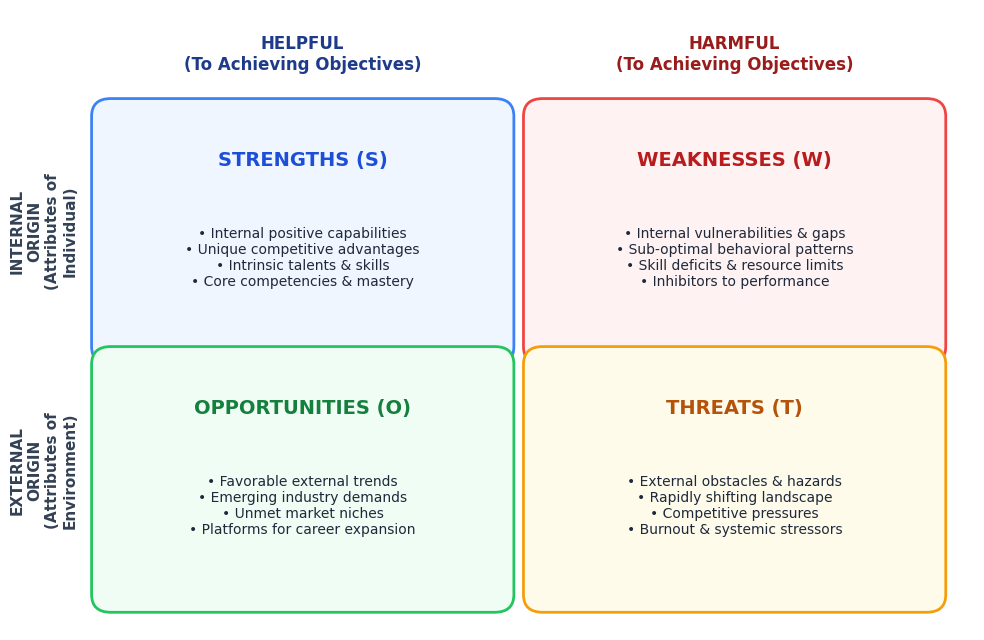
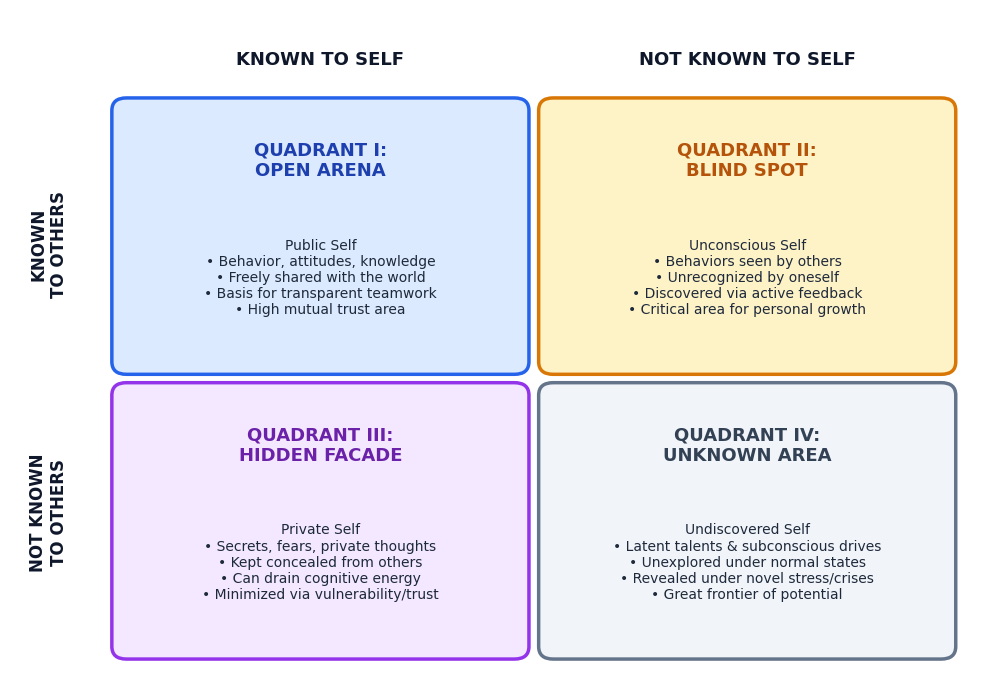
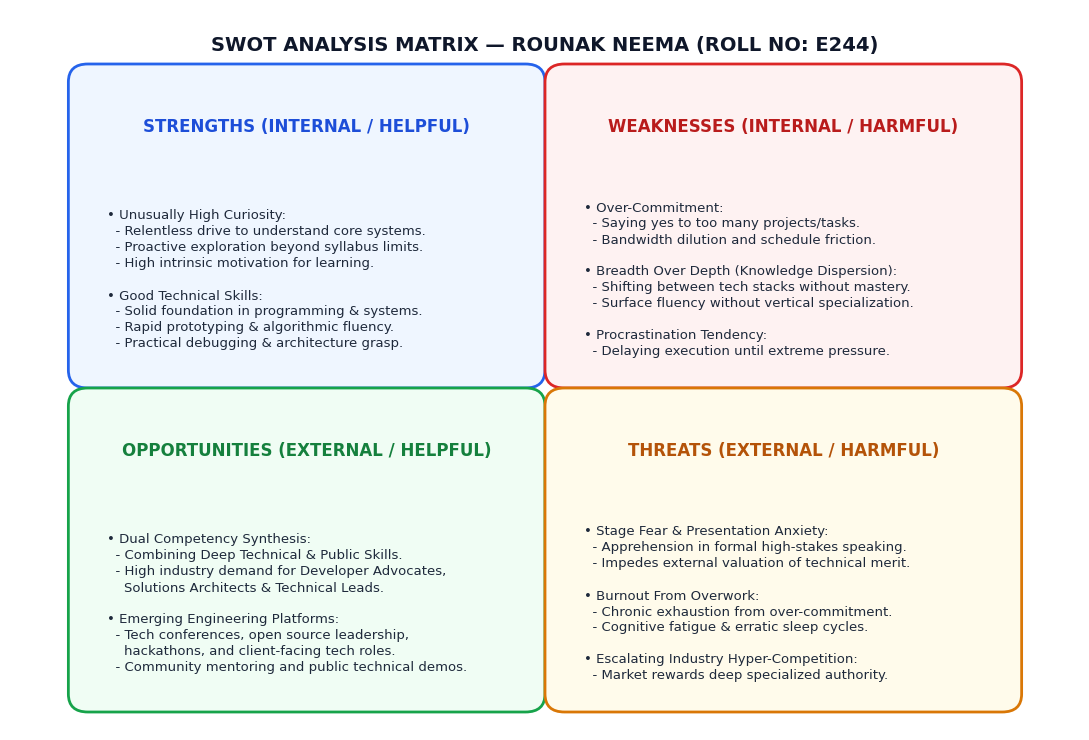
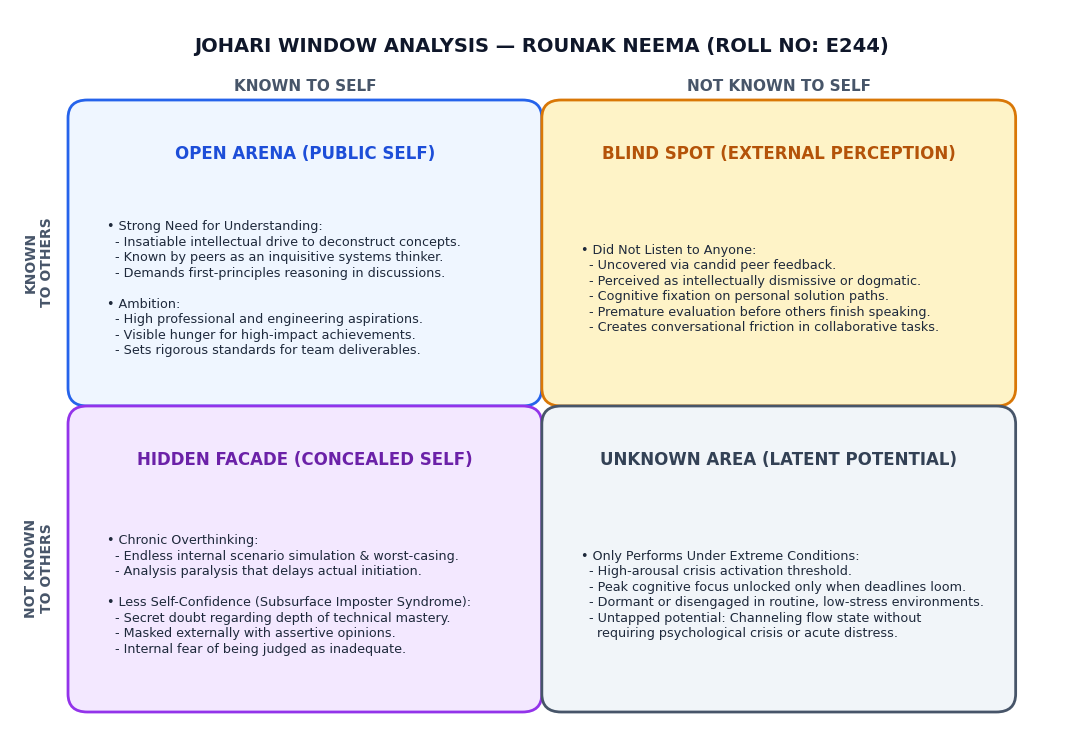
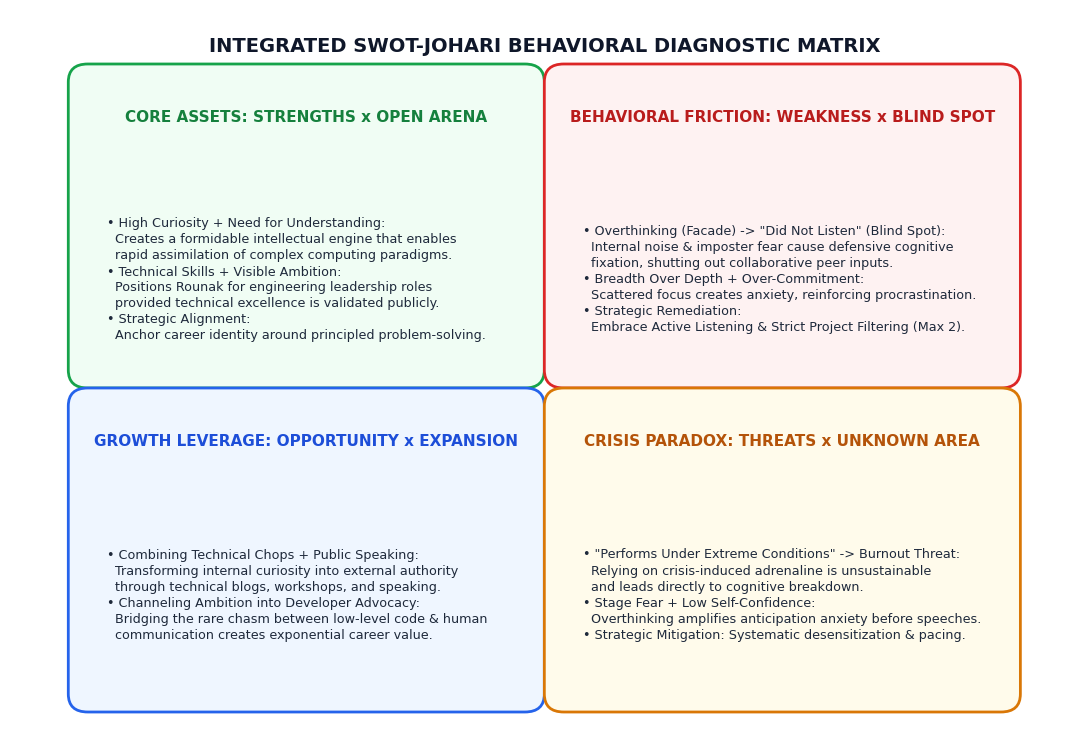
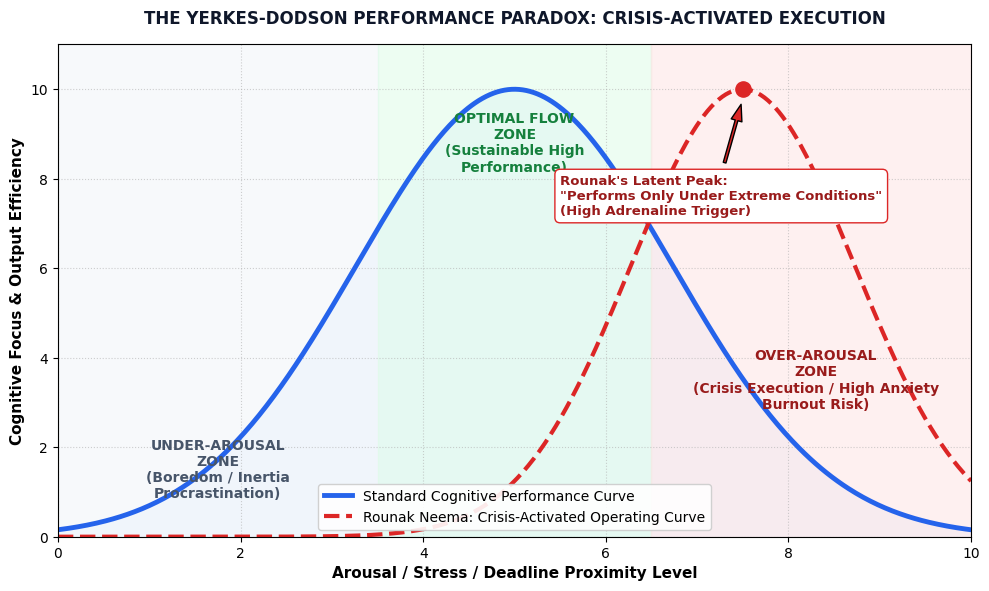
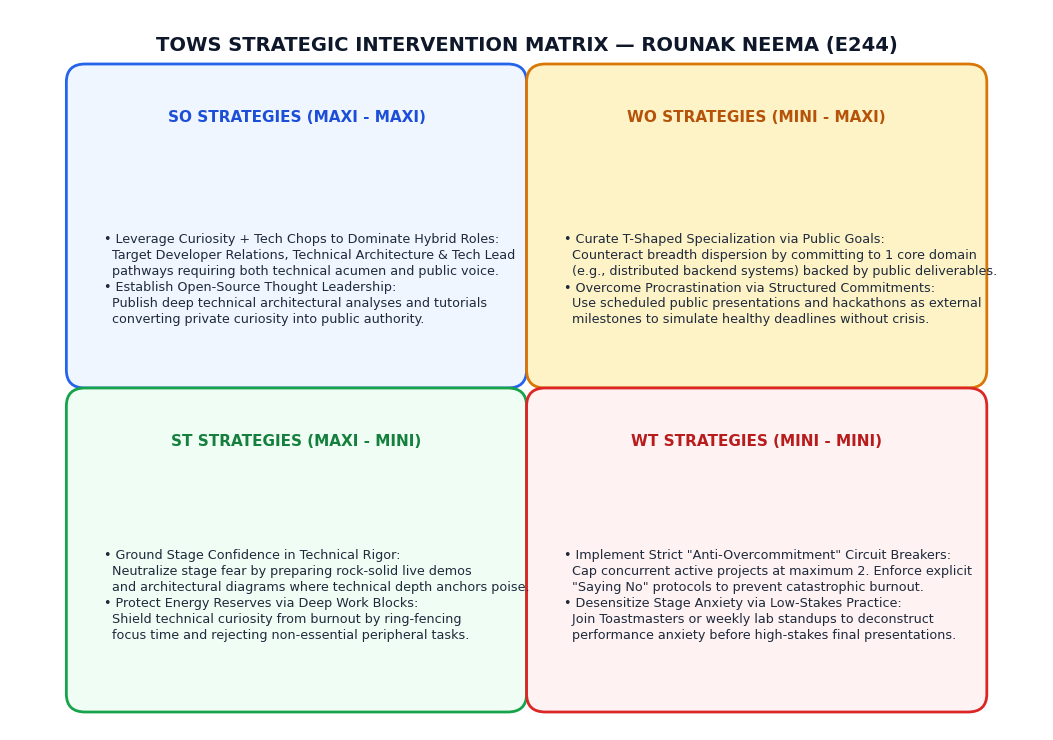
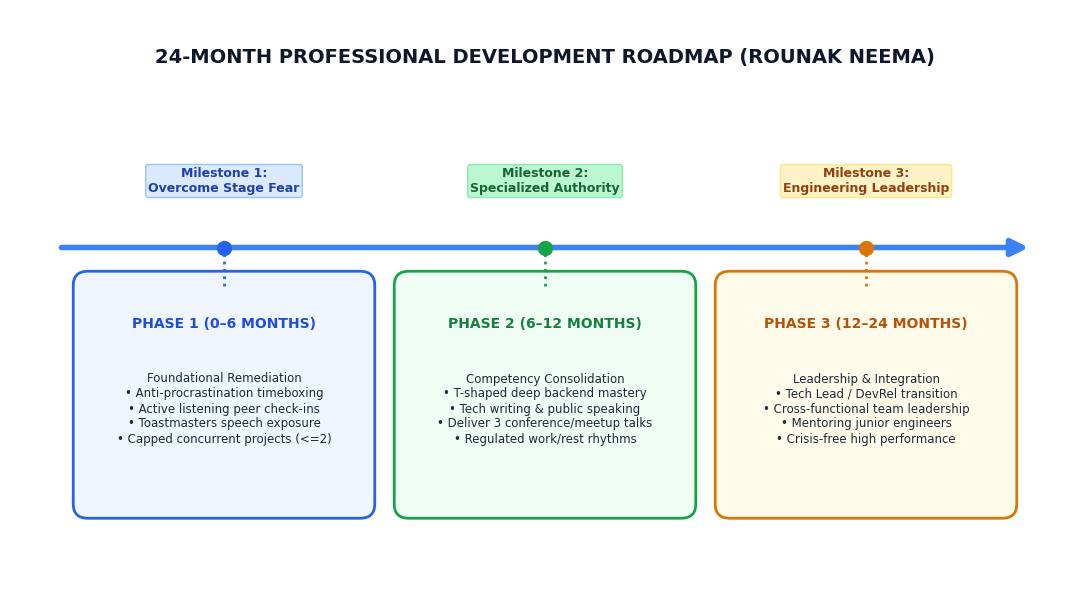

The script that saved these images, in order:
import matplotlib.pyplot as plt
import matplotlib.patches as patches
import numpy as np
import os
import shutil

out_dir = 'ltls_report_rounak_neema/figures'
os.makedirs(out_dir, exist_ok=True)

# Copy the NMIMS logo if present
if os.path.exists('ltls_assets/extracted_image1.png'):
    shutil.copy('ltls_assets/extracted_image1.png', os.path.join(out_dir, 'nmims_logo.png'))

plt.rcParams['font.sans-serif'] = 'DejaVu Sans'
plt.rcParams['font.family'] = 'sans-serif'

# ==================== FIGURE 1: SWOT Conceptual Framework ====================
fig, ax = plt.subplots(figsize=(10, 6.5), dpi=300)
ax.set_xlim(0, 10)
ax.set_ylim(0, 7)
ax.axis('off')

ax.text(3, 6.5, 'HELPFUL\n(To Achieving Objectives)', ha='center', va='center', fontsize=12, fontweight='bold', color='#1e3a8a')
ax.text(7.5, 6.5, 'HARMFUL\n(To Achieving Objectives)', ha='center', va='center', fontsize=12, fontweight='bold', color='#991b1b')

ax.text(0.3, 4.5, 'INTERNAL\nORIGIN\n(Attributes of\nIndividual)', ha='center', va='center', fontsize=11, fontweight='bold', color='#334155', rotation=90)
ax.text(0.3, 1.8, 'EXTERNAL\nORIGIN\n(Attributes of\nEnvironment)', ha='center', va='center', fontsize=11, fontweight='bold', color='#334155', rotation=90)

rect_s = patches.FancyBboxPatch((1, 3.2), 4, 2.6, boxstyle='round,pad=0.2', facecolor='#eff6ff', edgecolor='#3b82f6', linewidth=2)
ax.add_patch(rect_s)
ax.text(3, 5.3, 'STRENGTHS (S)', ha='center', va='center', fontsize=14, fontweight='bold', color='#1d4ed8')
ax.text(3, 4.2, '• Internal positive capabilities\n• Unique competitive advantages\n• Intrinsic talents & skills\n• Core competencies & mastery', ha='center', va='center', fontsize=10, color='#1e293b')

rect_w = patches.FancyBboxPatch((5.5, 3.2), 4, 2.6, boxstyle='round,pad=0.2', facecolor='#fef2f2', edgecolor='#ef4444', linewidth=2)
ax.add_patch(rect_w)
ax.text(7.5, 5.3, 'WEAKNESSES (W)', ha='center', va='center', fontsize=14, fontweight='bold', color='#b91c1c')
ax.text(7.5, 4.2, '• Internal vulnerabilities & gaps\n• Sub-optimal behavioral patterns\n• Skill deficits & resource limits\n• Inhibitors to performance', ha='center', va='center', fontsize=10, color='#1e293b')

rect_o = patches.FancyBboxPatch((1, 0.4), 4, 2.6, boxstyle='round,pad=0.2', facecolor='#f0fdf4', edgecolor='#22c55e', linewidth=2)
ax.add_patch(rect_o)
ax.text(3, 2.5, 'OPPORTUNITIES (O)', ha='center', va='center', fontsize=14, fontweight='bold', color='#15803d')
ax.text(3, 1.4, '• Favorable external trends\n• Emerging industry demands\n• Unmet market niches\n• Platforms for career expansion', ha='center', va='center', fontsize=10, color='#1e293b')

rect_t = patches.FancyBboxPatch((5.5, 0.4), 4, 2.6, boxstyle='round,pad=0.2', facecolor='#fffbeb', edgecolor='#f59e0b', linewidth=2)
ax.add_patch(rect_t)
ax.text(7.5, 2.5, 'THREATS (T)', ha='center', va='center', fontsize=14, fontweight='bold', color='#b45309')
ax.text(7.5, 1.4, '• External obstacles & hazards\n• Rapidly shifting landscape\n• Competitive pressures\n• Burnout & systemic stressors', ha='center', va='center', fontsize=10, color='#1e293b')

plt.tight_layout()
plt.savefig(f'{out_dir}/fig1_swot_framework.png', dpi=300)
plt.close()

# ==================== FIGURE 2: Johari Window Conceptual Model ====================
fig, ax = plt.subplots(figsize=(10, 7), dpi=300)
ax.set_xlim(0, 10)
ax.set_ylim(0, 8)
ax.axis('off')

ax.text(3.2, 7.4, 'KNOWN TO SELF', ha='center', va='center', fontsize=13, fontweight='bold', color='#0f172a')
ax.text(7.6, 7.4, 'NOT KNOWN TO SELF', ha='center', va='center', fontsize=13, fontweight='bold', color='#0f172a')

ax.text(0.4, 5.2, 'KNOWN\nTO OTHERS', ha='center', va='center', fontsize=12, fontweight='bold', color='#0f172a', rotation=90)
ax.text(0.4, 2.0, 'NOT KNOWN\nTO OTHERS', ha='center', va='center', fontsize=12, fontweight='bold', color='#0f172a', rotation=90)

p1 = patches.FancyBboxPatch((1.2, 3.8), 4.0, 3.0, boxstyle='round,pad=0.15', facecolor='#dbeafe', edgecolor='#2563eb', linewidth=2.5)
ax.add_patch(p1)
ax.text(3.2, 6.2, 'QUADRANT I:\nOPEN ARENA', ha='center', va='center', fontsize=13, fontweight='bold', color='#1e40af')
ax.text(3.2, 4.8, 'Public Self\n• Behavior, attitudes, knowledge\n• Freely shared with the world\n• Basis for transparent teamwork\n• High mutual trust area', ha='center', va='center', fontsize=10, color='#1e293b')

p2 = patches.FancyBboxPatch((5.6, 3.8), 4.0, 3.0, boxstyle='round,pad=0.15', facecolor='#fef3c7', edgecolor='#d97706', linewidth=2.5)
ax.add_patch(p2)
ax.text(7.6, 6.2, 'QUADRANT II:\nBLIND SPOT', ha='center', va='center', fontsize=13, fontweight='bold', color='#b45309')
ax.text(7.6, 4.8, 'Unconscious Self\n• Behaviors seen by others\n• Unrecognized by oneself\n• Discovered via active feedback\n• Critical area for personal growth', ha='center', va='center', fontsize=10, color='#1e293b')

p3 = patches.FancyBboxPatch((1.2, 0.4), 4.0, 3.0, boxstyle='round,pad=0.15', facecolor='#f3e8ff', edgecolor='#9333ea', linewidth=2.5)
ax.add_patch(p3)
ax.text(3.2, 2.8, 'QUADRANT III:\nHIDDEN FACADE', ha='center', va='center', fontsize=13, fontweight='bold', color='#6b21a8')
ax.text(3.2, 1.4, 'Private Self\n• Secrets, fears, private thoughts\n• Kept concealed from others\n• Can drain cognitive energy\n• Minimized via vulnerability/trust', ha='center', va='center', fontsize=10, color='#1e293b')

p4 = patches.FancyBboxPatch((5.6, 0.4), 4.0, 3.0, boxstyle='round,pad=0.15', facecolor='#f1f5f9', edgecolor='#64748b', linewidth=2.5)
ax.add_patch(p4)
ax.text(7.6, 2.8, 'QUADRANT IV:\nUNKNOWN AREA', ha='center', va='center', fontsize=13, fontweight='bold', color='#334155')
ax.text(7.6, 1.4, 'Undiscovered Self\n• Latent talents & subconscious drives\n• Unexplored under normal states\n• Revealed under novel stress/crises\n• Great frontier of potential', ha='center', va='center', fontsize=10, color='#1e293b')

plt.tight_layout()
plt.savefig(f'{out_dir}/fig2_johari_model.png', dpi=300)
plt.close()

# ==================== FIGURE 3: Detailed SWOT Matrix for Rounak Neema ====================
fig, ax = plt.subplots(figsize=(11, 7.5), dpi=300)
ax.set_xlim(0, 11)
ax.set_ylim(0, 8)
ax.axis('off')

ax.text(5.5, 7.6, 'SWOT ANALYSIS MATRIX — ROUNAK NEEMA (ROLL NO: E244)', ha='center', va='center', fontsize=14, fontweight='bold', color='#0f172a')

# S Box
s_box = patches.FancyBboxPatch((0.8, 4.0), 4.5, 3.2, boxstyle='round,pad=0.2', facecolor='#eff6ff', edgecolor='#2563eb', linewidth=2)
ax.add_patch(s_box)
ax.text(3.05, 6.7, 'STRENGTHS (INTERNAL / HELPFUL)', ha='center', va='center', fontsize=12, fontweight='bold', color='#1d4ed8')
s_text = (
    '• Unusually High Curiosity:\n'
    '  - Relentless drive to understand core systems.\n'
    '  - Proactive exploration beyond syllabus limits.\n'
    '  - High intrinsic motivation for learning.\n\n'
    '• Good Technical Skills:\n'
    '  - Solid foundation in programming & systems.\n'
    '  - Rapid prototyping & algorithmic fluency.\n'
    '  - Practical debugging & architecture grasp.'
)
ax.text(1.0, 5.0, s_text, ha='left', va='center', fontsize=9.5, color='#1e293b', linespacing=1.3)

# W Box
w_box = patches.FancyBboxPatch((5.7, 4.0), 4.5, 3.2, boxstyle='round,pad=0.2', facecolor='#fef2f2', edgecolor='#dc2626', linewidth=2)
ax.add_patch(w_box)
ax.text(7.95, 6.7, 'WEAKNESSES (INTERNAL / HARMFUL)', ha='center', va='center', fontsize=12, fontweight='bold', color='#b91c1c')
w_text = (
    '• Over-Commitment:\n'
    '  - Saying yes to too many projects/tasks.\n'
    '  - Bandwidth dilution and schedule friction.\n\n'
    '• Breadth Over Depth (Knowledge Dispersion):\n'
    '  - Shifting between tech stacks without mastery.\n'
    '  - Surface fluency without vertical specialization.\n\n'
    '• Procrastination Tendency:\n'
    '  - Delaying execution until extreme pressure.'
)
ax.text(5.9, 5.0, w_text, ha='left', va='center', fontsize=9.5, color='#1e293b', linespacing=1.3)

# O Box
o_box = patches.FancyBboxPatch((0.8, 0.4), 4.5, 3.2, boxstyle='round,pad=0.2', facecolor='#f0fdf4', edgecolor='#16a34a', linewidth=2)
ax.add_patch(o_box)
ax.text(3.05, 3.1, 'OPPORTUNITIES (EXTERNAL / HELPFUL)', ha='center', va='center', fontsize=12, fontweight='bold', color='#15803d')
o_text = (
    '• Dual Competency Synthesis:\n'
    '  - Combining Deep Technical & Public Skills.\n'
    '  - High industry demand for Developer Advocates,\n'
    '    Solutions Architects & Technical Leads.\n\n'
    '• Emerging Engineering Platforms:\n'
    '  - Tech conferences, open source leadership,\n'
    '    hackathons, and client-facing tech roles.\n'
    '  - Community mentoring and public technical demos.'
)
ax.text(1.0, 1.4, o_text, ha='left', va='center', fontsize=9.5, color='#1e293b', linespacing=1.3)

# T Box
t_box = patches.FancyBboxPatch((5.7, 0.4), 4.5, 3.2, boxstyle='round,pad=0.2', facecolor='#fffbeb', edgecolor='#d97706', linewidth=2)
ax.add_patch(t_box)
ax.text(7.95, 3.1, 'THREATS (EXTERNAL / HARMFUL)', ha='center', va='center', fontsize=12, fontweight='bold', color='#b45309')
t_text = (
    '• Stage Fear & Presentation Anxiety:\n'
    '  - Apprehension in formal high-stakes speaking.\n'
    '  - Impedes external valuation of technical merit.\n\n'
    '• Burnout From Overwork:\n'
    '  - Chronic exhaustion from over-commitment.\n'
    '  - Cognitive fatigue & erratic sleep cycles.\n\n'
    '• Escalating Industry Hyper-Competition:\n'
    '  - Market rewards deep specialized authority.'
)
ax.text(5.9, 1.4, t_text, ha='left', va='center', fontsize=9.5, color='#1e293b', linespacing=1.3)

plt.tight_layout()
plt.savefig(f'{out_dir}/fig3_rounak_swot_detailed.png', dpi=300)
plt.close()

# ==================== FIGURE 4: Detailed Johari Window for Rounak Neema ====================
fig, ax = plt.subplots(figsize=(11, 7.5), dpi=300)
ax.set_xlim(0, 11)
ax.set_ylim(0, 8)
ax.axis('off')

ax.text(5.5, 7.6, 'JOHARI WINDOW ANALYSIS — ROUNAK NEEMA (ROLL NO: E244)', ha='center', va='center', fontsize=14, fontweight='bold', color='#0f172a')
ax.text(3.05, 7.15, 'KNOWN TO SELF', ha='center', va='center', fontsize=11, fontweight='bold', color='#475569')
ax.text(7.95, 7.15, 'NOT KNOWN TO SELF', ha='center', va='center', fontsize=11, fontweight='bold', color='#475569')
ax.text(0.3, 5.2, 'KNOWN\nTO OTHERS', ha='center', va='center', fontsize=10, fontweight='bold', color='#475569', rotation=90)
ax.text(0.3, 1.8, 'NOT KNOWN\nTO OTHERS', ha='center', va='center', fontsize=10, fontweight='bold', color='#475569', rotation=90)

# Q1: Open Arena
p1 = patches.FancyBboxPatch((0.8, 3.8), 4.5, 3.0, boxstyle='round,pad=0.2', facecolor='#eff6ff', edgecolor='#2563eb', linewidth=2)
ax.add_patch(p1)
ax.text(3.05, 6.4, 'OPEN ARENA (PUBLIC SELF)', ha='center', va='center', fontsize=12, fontweight='bold', color='#1d4ed8')
q1_t = (
    '• Strong Need for Understanding:\n'
    '  - Insatiable intellectual drive to deconstruct concepts.\n'
    '  - Known by peers as an inquisitive systems thinker.\n'
    '  - Demands first-principles reasoning in discussions.\n\n'
    '• Ambition:\n'
    '  - High professional and engineering aspirations.\n'
    '  - Visible hunger for high-impact achievements.\n'
    '  - Sets rigorous standards for team deliverables.'
)
ax.text(1.0, 4.9, q1_t, ha='left', va='center', fontsize=9.2, color='#1e293b', linespacing=1.25)

# Q2: Blind Spot
p2 = patches.FancyBboxPatch((5.7, 3.8), 4.5, 3.0, boxstyle='round,pad=0.2', facecolor='#fef3c7', edgecolor='#d97706', linewidth=2)
ax.add_patch(p2)
ax.text(7.95, 6.4, 'BLIND SPOT (EXTERNAL PERCEPTION)', ha='center', va='center', fontsize=12, fontweight='bold', color='#b45309')
q2_t = (
    '• Did Not Listen to Anyone:\n'
    '  - Uncovered via candid peer feedback.\n'
    '  - Perceived as intellectually dismissive or dogmatic.\n'
    '  - Cognitive fixation on personal solution paths.\n'
    '  - Premature evaluation before others finish speaking.\n'
    '  - Creates conversational friction in collaborative tasks.'
)
ax.text(5.9, 4.9, q2_t, ha='left', va='center', fontsize=9.2, color='#1e293b', linespacing=1.25)

# Q3: Hidden Facade
p3 = patches.FancyBboxPatch((0.8, 0.4), 4.5, 3.0, boxstyle='round,pad=0.2', facecolor='#f3e8ff', edgecolor='#9333ea', linewidth=2)
ax.add_patch(p3)
ax.text(3.05, 3.0, 'HIDDEN FACADE (CONCEALED SELF)', ha='center', va='center', fontsize=12, fontweight='bold', color='#6b21a8')
q3_t = (
    '• Chronic Overthinking:\n'
    '  - Endless internal scenario simulation & worst-casing.\n'
    '  - Analysis paralysis that delays actual initiation.\n\n'
    '• Less Self-Confidence (Subsurface Imposter Syndrome):\n'
    '  - Secret doubt regarding depth of technical mastery.\n'
    '  - Masked externally with assertive opinions.\n'
    '  - Internal fear of being judged as inadequate.'
)
ax.text(1.0, 1.5, q3_t, ha='left', va='center', fontsize=9.2, color='#1e293b', linespacing=1.25)

# Q4: Unknown Area
p4 = patches.FancyBboxPatch((5.7, 0.4), 4.5, 3.0, boxstyle='round,pad=0.2', facecolor='#f1f5f9', edgecolor='#475569', linewidth=2)
ax.add_patch(p4)
ax.text(7.95, 3.0, 'UNKNOWN AREA (LATENT POTENTIAL)', ha='center', va='center', fontsize=12, fontweight='bold', color='#334155')
q4_t = (
    '• Only Performs Under Extreme Conditions:\n'
    '  - High-arousal crisis activation threshold.\n'
    '  - Peak cognitive focus unlocked only when deadlines loom.\n'
    '  - Dormant or disengaged in routine, low-stress environments.\n'
    '  - Untapped potential: Channeling flow state without\n'
    '    requiring psychological crisis or acute distress.'
)
ax.text(5.9, 1.5, q4_t, ha='left', va='center', fontsize=9.2, color='#1e293b', linespacing=1.25)

plt.tight_layout()
plt.savefig(f'{out_dir}/fig4_rounak_johari_detailed.png', dpi=300)
plt.close()

# ==================== FIGURE 5: Integrated SWOT-Johari Synthesis Matrix ====================
fig, ax = plt.subplots(figsize=(11, 7.5), dpi=300)
ax.set_xlim(0, 11)
ax.set_ylim(0, 8)
ax.axis('off')

ax.text(5.5, 7.6, 'INTEGRATED SWOT-JOHARI BEHAVIORAL DIAGNOSTIC MATRIX', ha='center', va='center', fontsize=14, fontweight='bold', color='#0f172a')

# Box 1: S x Open/Unknown
b1 = patches.FancyBboxPatch((0.8, 4.0), 4.5, 3.2, boxstyle='round,pad=0.2', facecolor='#f0fdf4', edgecolor='#16a34a', linewidth=2)
ax.add_patch(b1)
ax.text(3.05, 6.8, 'CORE ASSETS: STRENGTHS x OPEN ARENA', ha='center', va='center', fontsize=11, fontweight='bold', color='#15803d')
t1 = (
    '• High Curiosity + Need for Understanding:\n'
    '  Creates a formidable intellectual engine that enables\n'
    '  rapid assimilation of complex computing paradigms.\n'
    '• Technical Skills + Visible Ambition:\n'
    '  Positions Rounak for engineering leadership roles\n'
    '  provided technical excellence is validated publicly.\n'
    '• Strategic Alignment:\n'
    '  Anchor career identity around principled problem-solving.'
)
ax.text(1.0, 5.0, t1, ha='left', va='center', fontsize=9.2, color='#1e293b', linespacing=1.3)

# Box 2: W x Blind Spot / Facade
b2 = patches.FancyBboxPatch((5.7, 4.0), 4.5, 3.2, boxstyle='round,pad=0.2', facecolor='#fef2f2', edgecolor='#dc2626', linewidth=2)
ax.add_patch(b2)
ax.text(7.95, 6.8, 'BEHAVIORAL FRICTION: WEAKNESS x BLIND SPOT', ha='center', va='center', fontsize=11, fontweight='bold', color='#b91c1c')
t2 = (
    '• Overthinking (Facade) -> "Did Not Listen" (Blind Spot):\n'
    '  Internal noise & imposter fear cause defensive cognitive\n'
    '  fixation, shutting out collaborative peer inputs.\n'
    '• Breadth Over Depth + Over-Commitment:\n'
    '  Scattered focus creates anxiety, reinforcing procrastination.\n'
    '• Strategic Remediation:\n'
    '  Embrace Active Listening & Strict Project Filtering (Max 2).'
)
ax.text(5.9, 5.0, t2, ha='left', va='center', fontsize=9.2, color='#1e293b', linespacing=1.3)

# Box 3: O x Latent / Hybrid
b3 = patches.FancyBboxPatch((0.8, 0.4), 4.5, 3.2, boxstyle='round,pad=0.2', facecolor='#eff6ff', edgecolor='#2563eb', linewidth=2)
ax.add_patch(b3)
ax.text(3.05, 3.2, 'GROWTH LEVERAGE: OPPORTUNITY x EXPANSION', ha='center', va='center', fontsize=11, fontweight='bold', color='#1d4ed8')
t3 = (
    '• Combining Technical Chops + Public Speaking:\n'
    '  Transforming internal curiosity into external authority\n'
    '  through technical blogs, workshops, and speaking.\n'
    '• Channeling Ambition into Developer Advocacy:\n'
    '  Bridging the rare chasm between low-level code & human\n'
    '  communication creates exponential career value.'
)
ax.text(1.0, 1.5, t3, ha='left', va='center', fontsize=9.2, color='#1e293b', linespacing=1.3)

# Box 4: T x Unknown / Crisis
b4 = patches.FancyBboxPatch((5.7, 0.4), 4.5, 3.2, boxstyle='round,pad=0.2', facecolor='#fffbeb', edgecolor='#d97706', linewidth=2)
ax.add_patch(b4)
ax.text(7.95, 3.2, 'CRISIS PARADOX: THREATS x UNKNOWN AREA', ha='center', va='center', fontsize=11, fontweight='bold', color='#b45309')
t4 = (
    '• "Performs Under Extreme Conditions" -> Burnout Threat:\n'
    '  Relying on crisis-induced adrenaline is unsustainable\n'
    '  and leads directly to cognitive breakdown.\n'
    '• Stage Fear + Low Self-Confidence:\n'
    '  Overthinking amplifies anticipation anxiety before speeches.\n'
    '• Strategic Mitigation: Systematic desensitization & pacing.'
)
ax.text(5.9, 1.5, t4, ha='left', va='center', fontsize=9.2, color='#1e293b', linespacing=1.3)

plt.tight_layout()
plt.savefig(f'{out_dir}/fig5_integrated_swot_johari.png', dpi=300)
plt.close()

# ==================== FIGURE 6: Yerkes-Dodson Law of Arousal & Performance ====================
fig, ax = plt.subplots(figsize=(10, 6), dpi=300)
x = np.linspace(0, 10, 500)
y = 10 * np.exp(-((x - 5)**2) / 6.0)

ax.plot(x, y, color='#2563eb', linewidth=3.5, label='Standard Cognitive Performance Curve')
ax.fill_between(x, y, color='#dbeafe', alpha=0.4)

y_rounak = 10 * np.exp(-((x - 7.5)**2) / 3.0)
ax.plot(x, y_rounak, color='#dc2626', linewidth=3, linestyle='--', label='Rounak Neema: Crisis-Activated Operating Curve')

ax.axvspan(0, 3.5, color='#f1f5f9', alpha=0.5)
ax.axvspan(3.5, 6.5, color='#dcfce7', alpha=0.5)
ax.axvspan(6.5, 10, color='#fee2e2', alpha=0.5)

ax.text(1.75, 1.5, 'UNDER-AROUSAL\nZONE\n(Boredom / Inertia\nProcrastination)', ha='center', va='center', fontsize=10, fontweight='bold', color='#475569')
ax.text(5.0, 8.8, 'OPTIMAL FLOW\nZONE\n(Sustainable High\nPerformance)', ha='center', va='center', fontsize=10, fontweight='bold', color='#15803d')
ax.text(8.3, 3.5, 'OVER-AROUSAL\nZONE\n(Crisis Execution / High Anxiety\nBurnout Risk)', ha='center', va='center', fontsize=10, fontweight='bold', color='#991b1b')

ax.scatter([7.5], [10], color='#dc2626', s=120, zorder=5)
ax.annotate('Rounak\'s Latent Peak:\n"Performs Only Under Extreme Conditions"\n(High Adrenaline Trigger)',
            xy=(7.5, 9.8), xytext=(5.5, 7.2),
            arrowprops=dict(facecolor='#dc2626', shrink=0.08, width=2, headwidth=8),
            fontsize=9.5, fontweight='bold', color='#991b1b',
            bbox=dict(boxstyle='round,pad=0.4', facecolor='#fff', edgecolor='#dc2626'))

ax.set_title('THE YERKES-DODSON PERFORMANCE PARADOX: CRISIS-ACTIVATED EXECUTION', fontsize=12, fontweight='bold', pad=15, color='#0f172a')
ax.set_xlabel('Arousal / Stress / Deadline Proximity Level', fontsize=11, fontweight='bold')
ax.set_ylabel('Cognitive Focus & Output Efficiency', fontsize=11, fontweight='bold')
ax.set_xlim(0, 10)
ax.set_ylim(0, 11)
ax.grid(True, linestyle=':', alpha=0.6)
ax.legend(loc='lower center', frameon=True, facecolor='white', framealpha=0.9)

plt.tight_layout()
plt.savefig(f'{out_dir}/fig6_yerkes_dodson.png', dpi=300)
plt.close()

# ==================== FIGURE 7: TOWS Strategic Matrix ====================
fig, ax = plt.subplots(figsize=(11, 7.5), dpi=300)
ax.set_xlim(0, 11)
ax.set_ylim(0, 8)
ax.axis('off')

ax.text(5.5, 7.6, 'TOWS STRATEGIC INTERVENTION MATRIX — ROUNAK NEEMA (E244)', ha='center', va='center', fontsize=14, fontweight='bold', color='#0f172a')

# SO Quadrant
so_box = patches.FancyBboxPatch((0.8, 4.0), 4.5, 3.2, boxstyle='round,pad=0.2', facecolor='#eff6ff', edgecolor='#2563eb', linewidth=2)
ax.add_patch(so_box)
ax.text(3.05, 6.8, 'SO STRATEGIES (MAXI - MAXI)', ha='center', va='center', fontsize=11, fontweight='bold', color='#1d4ed8')
so_t = (
    '• Leverage Curiosity + Tech Chops to Dominate Hybrid Roles:\n'
    '  Target Developer Relations, Technical Architecture & Tech Lead\n'
    '  pathways requiring both technical acumen and public voice.\n'
    '• Establish Open-Source Thought Leadership:\n'
    '  Publish deep technical architectural analyses and tutorials\n'
    '  converting private curiosity into public authority.'
)
ax.text(1.0, 5.0, so_t, ha='left', va='center', fontsize=9.2, color='#1e293b', linespacing=1.3)

# WO Quadrant
wo_box = patches.FancyBboxPatch((5.7, 4.0), 4.5, 3.2, boxstyle='round,pad=0.2', facecolor='#fef3c7', edgecolor='#d97706', linewidth=2)
ax.add_patch(wo_box)
ax.text(7.95, 6.8, 'WO STRATEGIES (MINI - MAXI)', ha='center', va='center', fontsize=11, fontweight='bold', color='#b45309')
wo_t = (
    '• Curate T-Shaped Specialization via Public Goals:\n'
    '  Counteract breadth dispersion by committing to 1 core domain\n'
    '  (e.g., distributed backend systems) backed by public deliverables.\n'
    '• Overcome Procrastination via Structured Commitments:\n'
    '  Use scheduled public presentations and hackathons as external\n'
    '  milestones to simulate healthy deadlines without crisis.'
)
ax.text(5.9, 5.0, wo_t, ha='left', va='center', fontsize=9.2, color='#1e293b', linespacing=1.3)

# ST Quadrant
st_box = patches.FancyBboxPatch((0.8, 0.4), 4.5, 3.2, boxstyle='round,pad=0.2', facecolor='#f0fdf4', edgecolor='#16a34a', linewidth=2)
ax.add_patch(st_box)
ax.text(3.05, 3.2, 'ST STRATEGIES (MAXI - MINI)', ha='center', va='center', fontsize=11, fontweight='bold', color='#15803d')
st_t = (
    '• Ground Stage Confidence in Technical Rigor:\n'
    '  Neutralize stage fear by preparing rock-solid live demos\n'
    '  and architectural diagrams where technical depth anchors poise.\n'
    '• Protect Energy Reserves via Deep Work Blocks:\n'
    '  Shield technical curiosity from burnout by ring-fencing\n'
    '  focus time and rejecting non-essential peripheral tasks.'
)
ax.text(1.0, 1.5, st_t, ha='left', va='center', fontsize=9.2, color='#1e293b', linespacing=1.3)

# WT Quadrant
wt_box = patches.FancyBboxPatch((5.7, 0.4), 4.5, 3.2, boxstyle='round,pad=0.2', facecolor='#fef2f2', edgecolor='#dc2626', linewidth=2)
ax.add_patch(wt_box)
ax.text(7.95, 3.2, 'WT STRATEGIES (MINI - MINI)', ha='center', va='center', fontsize=11, fontweight='bold', color='#b91c1c')
wt_t = (
    '• Implement Strict "Anti-Overcommitment" Circuit Breakers:\n'
    '  Cap concurrent active projects at maximum 2. Enforce explicit\n'
    '  "Saying No" protocols to prevent catastrophic burnout.\n'
    '• Desensitize Stage Anxiety via Low-Stakes Practice:\n'
    '  Join Toastmasters or weekly lab standups to deconstruct\n'
    '  performance anxiety before high-stakes final presentations.'
)
ax.text(5.9, 1.5, wt_t, ha='left', va='center', fontsize=9.2, color='#1e293b', linespacing=1.3)

plt.tight_layout()
plt.savefig(f'{out_dir}/fig7_tows_strategic_matrix.png', dpi=300)
plt.close()

# ==================== FIGURE 8: 24-Month Professional Development Roadmap ====================
fig, ax = plt.subplots(figsize=(11, 6), dpi=300)
ax.set_xlim(0, 11)
ax.set_ylim(0, 6)
ax.axis('off')

ax.text(5.5, 5.5, '24-MONTH PROFESSIONAL DEVELOPMENT ROADMAP (ROUNAK NEEMA)', ha='center', va='center', fontsize=14, fontweight='bold', color='#0f172a')

arrow = patches.FancyArrowPatch((0.5, 3.5), (10.5, 3.5), arrowstyle='-|>', mutation_scale=25, color='#3b82f6', linewidth=4)
ax.add_patch(arrow)

# Phase 1
p1 = patches.FancyBboxPatch((0.8, 0.8), 2.8, 2.3, boxstyle='round,pad=0.15', facecolor='#eff6ff', edgecolor='#2563eb', linewidth=2)
ax.add_patch(p1)
ax.plot([2.2, 2.2], [3.1, 3.5], color='#2563eb', linewidth=2, linestyle=':')
ax.scatter([2.2], [3.5], color='#2563eb', s=100, zorder=5)
ax.text(2.2, 2.7, 'PHASE 1 (0–6 MONTHS)', ha='center', va='center', fontsize=10, fontweight='bold', color='#1d4ed8')
ax.text(2.2, 1.8, 'Foundational Remediation\n• Anti-procrastination timeboxing\n• Active listening peer check-ins\n• Toastmasters speech exposure\n• Capped concurrent projects (<=2)', ha='center', va='center', fontsize=8.5, color='#1e293b')

# Phase 2
p2 = patches.FancyBboxPatch((4.1, 0.8), 2.8, 2.3, boxstyle='round,pad=0.15', facecolor='#f0fdf4', edgecolor='#16a34a', linewidth=2)
ax.add_patch(p2)
ax.plot([5.5, 5.5], [3.1, 3.5], color='#16a34a', linewidth=2, linestyle=':')
ax.scatter([5.5], [3.5], color='#16a34a', s=100, zorder=5)
ax.text(5.5, 2.7, 'PHASE 2 (6–12 MONTHS)', ha='center', va='center', fontsize=10, fontweight='bold', color='#15803d')
ax.text(5.5, 1.8, 'Competency Consolidation\n• T-shaped deep backend mastery\n• Tech writing & public speaking\n• Deliver 3 conference/meetup talks\n• Regulated work/rest rhythms', ha='center', va='center', fontsize=8.5, color='#1e293b')

# Phase 3
p3 = patches.FancyBboxPatch((7.4, 0.8), 2.8, 2.3, boxstyle='round,pad=0.15', facecolor='#fffbeb', edgecolor='#d97706', linewidth=2)
ax.add_patch(p3)
ax.plot([8.8, 8.8], [3.1, 3.5], color='#d97706', linewidth=2, linestyle=':')
ax.scatter([8.8], [3.5], color='#d97706', s=100, zorder=5)
ax.text(8.8, 2.7, 'PHASE 3 (12–24 MONTHS)', ha='center', va='center', fontsize=10, fontweight='bold', color='#b45309')
ax.text(8.8, 1.8, 'Leadership & Integration\n• Tech Lead / DevRel transition\n• Cross-functional team leadership\n• Mentoring junior engineers\n• Crisis-free high performance', ha='center', va='center', fontsize=8.5, color='#1e293b')

ax.text(2.2, 4.2, 'Milestone 1:\nOvercome Stage Fear', ha='center', va='center', fontsize=9, fontweight='bold', color='#1e40af', bbox=dict(boxstyle='round,pad=0.2', facecolor='#dbeafe', edgecolor='#93c5fd'))
ax.text(5.5, 4.2, 'Milestone 2:\nSpecialized Authority', ha='center', va='center', fontsize=9, fontweight='bold', color='#166534', bbox=dict(boxstyle='round,pad=0.2', facecolor='#bbf7d0', edgecolor='#86efac'))
ax.text(8.8, 4.2, 'Milestone 3:\nEngineering Leadership', ha='center', va='center', fontsize=9, fontweight='bold', color='#92400e', bbox=dict(boxstyle='round,pad=0.2', facecolor='#fef3c7', edgecolor='#fde68a'))

plt.tight_layout()
plt.savefig(f'{out_dir}/fig8_development_timeline.png', dpi=300)
plt.close()

print('All 8 figures successfully generated in', out_dir)
